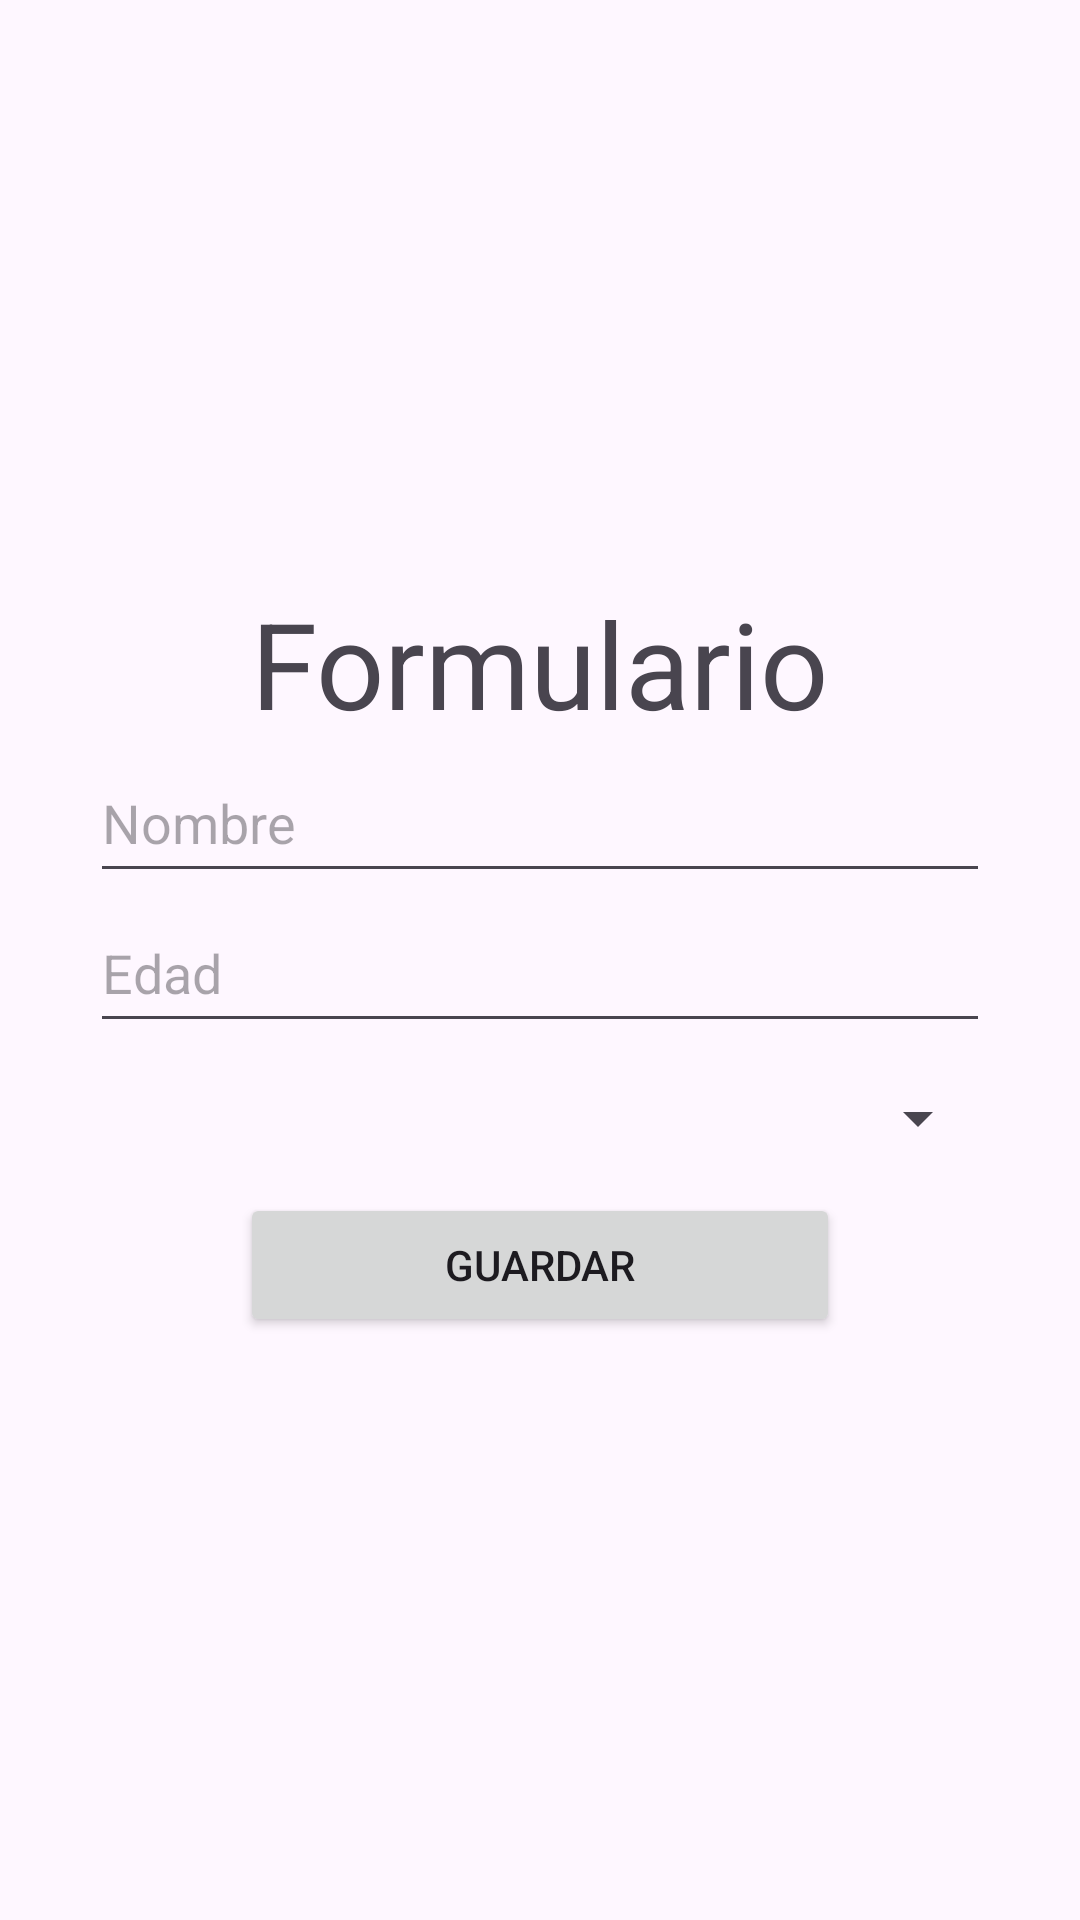

Produce the Android XML layout that renders to this screen, including the resource entries it uses.
<!-- AndroidManifest.xml: application theme Theme.TallerSharedPreferences -->
<!-- res/layout/activity_main.xml -->
<?xml version="1.0" encoding="utf-8"?>
<LinearLayout
    xmlns:android="http://schemas.android.com/apk/res/android"
    xmlns:app="http://schemas.android.com/apk/res-auto"
    xmlns:tools="http://schemas.android.com/tools"
    android:id="@+id/main"
    android:layout_width="match_parent"
    android:layout_height="match_parent"
    android:orientation="vertical"
    android:gravity="center"
    tools:context=".MainActivity">

    <TextView
        android:layout_width="wrap_content"
        android:layout_height="wrap_content"
        android:text="Formulario"
        android:textSize="40dp"/>


    <EditText
        android:id="@+id/edt_nombre"
        android:layout_width="300dp"
        android:layout_height="50dp"
        android:hint="Nombre"/>

    <EditText
        android:id="@+id/edt_edad"
        android:layout_width="300dp"
        android:layout_height="50dp"
        android:inputType="number"
        android:hint="Edad"/>

    <Spinner
        android:id="@+id/spinner_categoria"
        android:layout_width="300dp"
        android:layout_height="50dp"/>

    <Button
        android:id="@+id/btn_guardar"
        android:text="Guardar"
        android:layout_width="200dp"
        android:layout_height="wrap_content"/>


</LinearLayout>
<!-- resources referenced by this layout -->
<resources>
  <style name="Theme.TallerSharedPreferences" parent="Base.Theme.TallerSharedPreferences" />
  <style name="Base.Theme.TallerSharedPreferences" parent="Theme.Material3.DayNight.NoActionBar">
          
          
      </style>
</resources>
